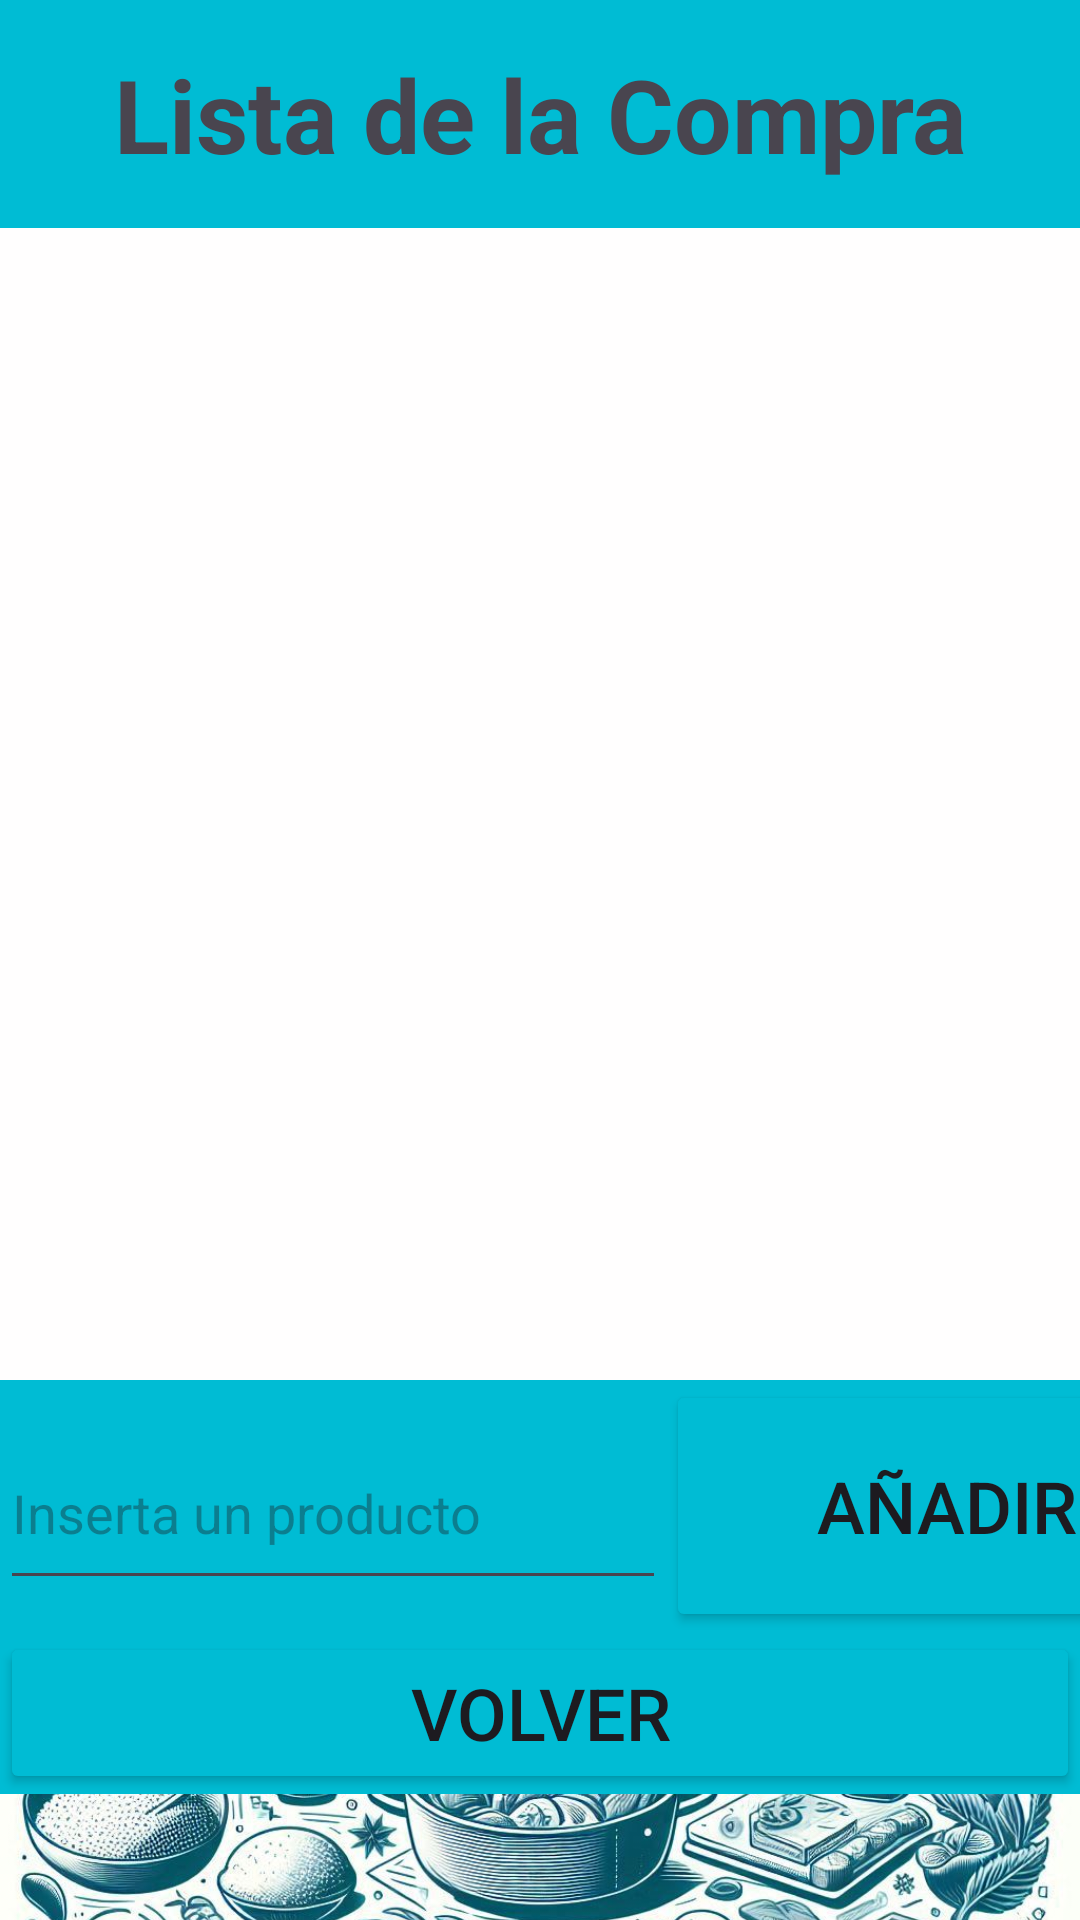

This screen was rendered from an Android layout file. Write that file and the resources it references.
<!-- AndroidManifest.xml: application theme Theme.GestCo -->
<!-- res/layout/activity_lista_compra.xml -->
<?xml version="1.0" encoding="utf-8"?>
<androidx.constraintlayout.widget.ConstraintLayout xmlns:android="http://schemas.android.com/apk/res/android"
    xmlns:app="http://schemas.android.com/apk/res-auto"
    xmlns:tools="http://schemas.android.com/tools"
    android:layout_width="match_parent"
    android:layout_height="match_parent"
    android:background="#00BCD4"
    android:backgroundTint="#00BCD4"
    tools:context=".listaCompra">

    <LinearLayout
        android:layout_width="match_parent"
        android:layout_height="match_parent"
        android:orientation="vertical">

        <TextView
            android:id="@+id/textView5"
            android:layout_width="match_parent"
            android:layout_height="76dp"
            android:gravity="center"
            android:text="Lista de la Compra"
            android:textSize="34sp"
            android:textStyle="bold" />

        <ListView
            android:id="@+id/list"
            android:layout_width="match_parent"
            android:layout_height="384dp"
            android:background="#FFFEFE"
            tools:ignore="MissingConstraints">

        </ListView>

        <LinearLayout
            android:layout_width="match_parent"
            android:layout_height="84dp"
            android:background="#00BCD4"
            android:orientation="horizontal">

            <EditText
                android:id="@+id/editTextAñadirCompra"
                android:layout_width="222dp"
                android:layout_height="61dp"
                android:ems="10"
                android:hint="Inserta un producto"
                android:maxLength="20"
                android:inputType="text" />

            <Button
                android:id="@+id/btAñadirCompra"
                android:layout_width="187dp"
                android:layout_height="match_parent"
                android:layout_marginEnd="1dp"
                android:layout_marginBottom="0dp"
                android:backgroundTint="#00BCD4"
                android:gravity="center"
                android:onClick="onClick"
                android:text="@string/Añadir"
                android:textColorLink="#00BCD4"
                android:textSize="24sp" />

        </LinearLayout>

        <LinearLayout
            android:layout_width="match_parent"
            android:layout_height="54dp"
            android:background="#00BCD4"
            android:orientation="horizontal">

            <Button
                android:id="@+id/btVolver"
                android:layout_width="match_parent"
                android:layout_height="match_parent"
                android:layout_marginBottom="0dp"
                android:backgroundTint="#00BCD4"
                android:onClick="onClick"
                android:text="@string/volver"
                android:textSize="24sp" />
        </LinearLayout>

        <ImageView
            android:id="@+id/imageView7"
            android:layout_width="match_parent"
            android:layout_height="wrap_content"
            android:scaleType="centerCrop"
            android:src="@drawable/dibuabajo2"
            app:srcCompat="@drawable/dibuabajo2" />

    </LinearLayout>

</androidx.constraintlayout.widget.ConstraintLayout>
<!-- resources referenced by this layout -->
<resources>
  <!-- drawable dibuabajo2: jpg bitmap (drawable, 345995 bytes) -->
  <string name="volver">Volver</string>
  <style name="Theme.GestCo" parent="Base.Theme.GestCo" />
  <style name="Base.Theme.GestCo" parent="Theme.Material3.DayNight.NoActionBar">
          
          <item name="colorPrimary">@color/azul_cian</item>
          
      </style>
  <color name="azul_cian">#00BCD4</color>
</resources>
